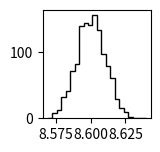

The script that saved this image: (Note: this script raises an exception after producing the figure.)

# Simulate P2D in Churchman papep (Jongmin Sung)

from __future__ import division, print_function, absolute_import
import numpy as np
import matplotlib.pyplot as plt
import scipy.special as sp
from scipy.optimize import minimize 
import random

# P2D(r|mu,s) = (r/s^2)*exp(-(mu^2+r^2)/(2*s^2))*I0(r*mu/s^2) Eq. (4)
# I0 = Modified Bessel function of order 0.

def P2D(mu, s, r):   
    return (r/s**2)*np.exp(-(mu**2 + r**2)/(2*s**2))*sp.i0(r*mu/s**2)

# LogLikelihood
def LL_mu_s(param, r): 
    mu, s = np.abs(param)   
    return np.sum(np.log10(P2D(mu, s, r)))

def P2D_MLE_mu_s(mu, s, r): # original P2D MLE
    fun = lambda *args: -LL_mu_s(*args)
#    p0 = [10*mu*np.random.rand(), 10*st*np.random.rand()]
    p0 = [mu_m, s_t]
    bnds = [(0.001, 2*mu_m), (0.001, 2*s_t)]
    result = minimize(fun, p0, method='SLSQP', bounds=bnds, args=r)
    return result

# LogLikelihood 
def LL_mu(param, s, r):
    mu = np.abs(param)      
    return np.sum(np.log10(P2D(mu, s, r)))

def P2D_MLE_mu(mu, s, r): # P2D MLE with fixed mean sigma
    fun = lambda *args: -LL_mu(*args)
#    p0 = [10*mu*np.random.rand()]
    p0 = [mu_m]
    bnds = [(0.001, 2*mu_m)]
    result = minimize(fun, p0, method='SLSQP', bounds=bnds, args=(s, r)) 
    return result
    
# Parameters
mu_m = 8.6
mu_s = 0.01
mu1 = mu_m - mu_s
mu2 = mu_m + mu_s
s_m = 7.9 # sigma mean
s_s = s_m/3.0 # sigma sigma
s_t = (s_m**2 + s_s**2)**0.5
s_shape = (s_m/s_s)**2.0
s_scale = (s_s**2.0)/s_m
N = 1261
bin2 = 50
mu_range = np.linspace(mu_m-1, mu_m+1, 100)

# Generate a dataset 
s_i = np.random.gamma(s_shape, s_scale, N)
mu1_i = np.array([mu1]*int(N/2))
mu2_i = np.array([mu2]*(N-int(N/2)))
#mu_i = np.concatenate((mu1_i, mu2_i)); random.shuffle(mu_i)
mu_i = mu_m + mu_s * np.random.randn(N)
x = s_i * np.random.randn(N) + mu_i
y = s_i * np.random.randn(N)  
r = (x**2.0 + y**2.0)**0.5

# P2D fitting with theoretical function and MLE 
result0 = P2D_MLE_mu_s(mu_m, s_m, r); mu0, s0 = result0["x"]; score0 = result0["fun"]  
result1 = P2D_MLE_mu(mu_m, s_m, r); mu_sm = result1["x"]; score1 = result1["fun"] 
result2 = P2D_MLE_mu(mu_m, s_t, r); mu_st = result2["x"]; score2 = result2["fun"]
result3 = P2D_MLE_mu(mu_m, s_i, r); mu_si = result3["x"]; score3 = result3["fun"] 

# LogLikelihood surface 
LL_si = np.zeros(len(mu_range))
i = 0
for mu_scan in mu_range:  
    LL_si[i] = abs(LL_mu(mu_scan, s_i, r));     
    i+=1

# Error estimation
dmu = 0.001
Info_sm = abs(LL_mu(mu_sm+dmu, s_m, r) + LL_mu(mu_sm-dmu, s_m, r) - 2*LL_mu(mu_sm, s_m, r))/dmu**2
Info_st = abs(LL_mu(mu_st+dmu, s_t, r) + LL_mu(mu_st-dmu, s_t, r) - 2*LL_mu(mu_st, s_t, r))/dmu**2
Info_si = abs(LL_mu(mu_si+dmu, s_i, r) + LL_mu(mu_si-dmu, s_i, r) - 2*LL_mu(mu_si, s_i, r))/dmu**2
mu_std_sm = 1/Info_sm**0.5
mu_std_st = 1/Info_st**0.5
mu_std_si = 1/Info_si**0.5

# Test mu_error with diff step size
dmu_range = np.logspace(0, -4, 100)
mu_error = 0*dmu_range
i=0
for dmu in dmu_range:
    info = abs(LL_mu(mu_si+dmu, s_i, r) + LL_mu(mu_si-dmu, s_i, r) - 2*LL_mu(mu_si, s_i, r))/dmu**2
    mu_error[i] = 1/info**0.5
    i+=1

# Figure 1
plt.close('all')
fig1 = plt.figure(1)

# sp1. Mu distribution
sp1 = fig1.add_subplot(3,4,1)
sp1.hist(mu_i, bins='scott', normed=False, color='k', histtype='step', linewidth=2)
title1 = 'Mu (%.1f +/- %.1f)' % (mu_m, mu_s)
sp1.set_title(title1)
sp1.axvline(x=mu_m, color='k', linewidth=0.5)

# sp2. Sigma distribution
sp2 = fig1.add_subplot(3,4,2)
sp2.hist(s_i, bins='scott', normed=False, color='k', histtype='step', linewidth=2)
title2 = 'Sigma (%.1f +/- %.1f)' % (s_m, s_s)
sp2.set_title(title2)
sp2.axvline(x=s_m, color='k', linewidth=0.5)

# sp3. 2D localization histogram
sp3 = fig1.add_subplot(3,4,3)
sp3.hist2d(x, y, bins=bin2)
title3 = '2D Localization (N = %d)' % (N) 
sp3.set_title(title3)
sp3.set_aspect('equal')
sp3.axhline(y=0, color='w', linewidth=0.5)
sp3.axvline(x=0, color='w', linewidth=0.5)

# sp4. Histogram in X location
sp4 = fig1.add_subplot(3,4,4)
hist4 = sp4.hist(x, bins='scott', normed=False, color='k', histtype='step', linewidth=2)
sp4.set_title('Localization in X')
sp4.axvline(x=0, color='k', linewidth=0.5)

# sp5. Euclidean distance - histogram
sp5 = fig1.add_subplot(3,4,5)
hist5 = sp5.hist(r, bins='scott', normed=False, color='k', histtype='step', linewidth=2)
nc = N*(hist5[1][1] - hist5[1][0])
xx = np.linspace(max(min(r), 0), max(r), 100)
sp5.set_title('Euclidean distance (R)')
sp5.axvline(x=mu_m, color='k', linewidth=0.5)

# sp6. R vs sigma 2D histogram
sp6 = fig1.add_subplot(3,4,6)
sp6.hist2d(r, s_i, bins=bin2)
sp6.set_aspect('equal')
sp6.axhline(y=s_m, color='w', linewidth=0.5)
title6 = 'R vs Sigma (corr = %.2f)' % (np.corrcoef(r, s_i)[0,1])
sp6.set_title(title6)
plt.xlabel('Euclidean distance')
plt.ylabel('Sigma')

# sp7. LogLikelihood plot
sp7 = fig1.add_subplot(3,4,7)
sp7.plot(mu_range, LL_si, 'k-')
plt.title('LogLikelihood')

# sp8. Error estimation
sp8 = fig1.add_subplot(3,4,8)
sp8.semilogx(dmu_range, mu_error, 'k.')
plt.title('Error estimation')


# sp9. P2D MLE with mu, sigma
sp9 = fig1.add_subplot(3,4,9)
sp9.hist(r, bins='scott', normed=False, color='k', histtype='step', linewidth=2)
sp9.plot(xx, nc*P2D(mu0, s0, xx), 'r', linewidth=2)
title9 = 'P2D (mu=%.1f, err=%.1f%%, score=%d)' % (mu0, 100*(mu0/mu_m-1), score0)
sp9.set_title(title9)

# sp10. P2D MLE with mu, given sm
sp10 = fig1.add_subplot(3,4,10)
sp10.hist(r, bins='scott', normed=False, color='k', histtype='step', linewidth=2)
sp10.plot(xx, nc*P2D(mu_sm, s_t, xx), 'r', linewidth=2)
title10 = 'P2D_sm (mu=%.1f+/-%.1f, er=%.1f%%, sc=%d)'  % (mu_sm, mu_std_sm, 100*(mu_sm/mu_m-1), score1)
sp10.set_title(title10)

# sp11. P2D MLE with mu, given st
sp11 = fig1.add_subplot(3,4,11)
sp11.hist(r, bins='scott', normed=False, color='k', histtype='step', linewidth=2)
sp11.plot(xx, nc*P2D(mu_st, s_t, xx), 'r', linewidth=2)
title11 = 'P2D_st (mu=%.1f+/-%.1f, er=%.1f%%, sc=%d)'  % (mu_st, mu_std_st, 100*(mu_st/mu_m-1), score2)
sp11.set_title(title11)

# sp12. P2D MLE with mu, given si
sp12 = fig1.add_subplot(3,4,12)
sp12.hist(r, bins='scott', normed=False, color='k', histtype='step', linewidth=2)
P2Ds = np.zeros((N, len(xx)), dtype=float)
for i in range(len(s_i)):
    P2Ds[i] = P2D(mu_si, s_i[i], xx)
P2Dsm = np.mean(P2Ds, axis=0)
sp12.plot(xx, nc*P2Dsm, 'r', linewidth=2)
title12 = 'P2D_si (mu=%.1f+/-%.1f, er=%.1f%%, sc=%d)'  % (mu_si, mu_std_si, 100*(mu_si/mu_m-1), score3)
sp12.set_title(title12)

plt.subplots_adjust(left=None, bottom=None, right=None, top=None,
                wspace=0.3, hspace=0.3)

plt.show()
